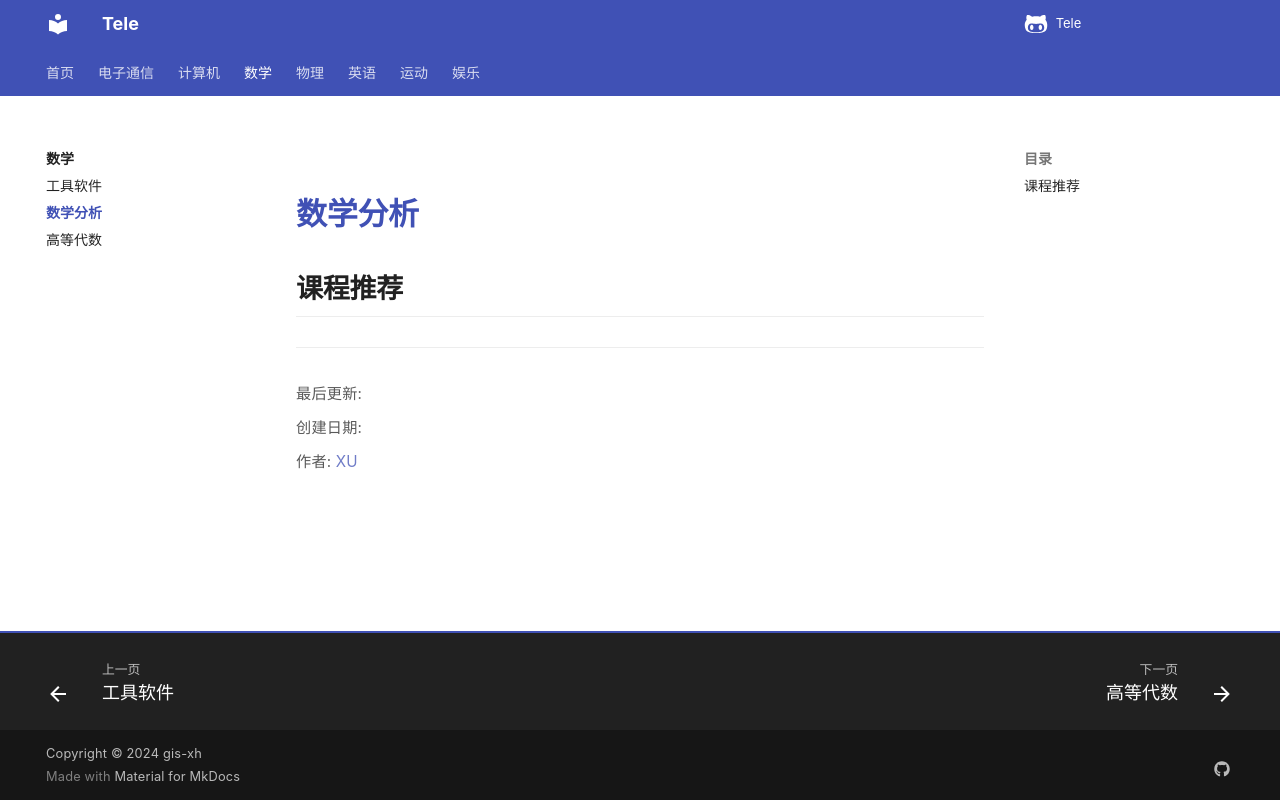

repository: Xuxu0927/Tele · page: 数学/数学分析/index.html · generator: mkdocs

# 数学分析

## 课程推荐
